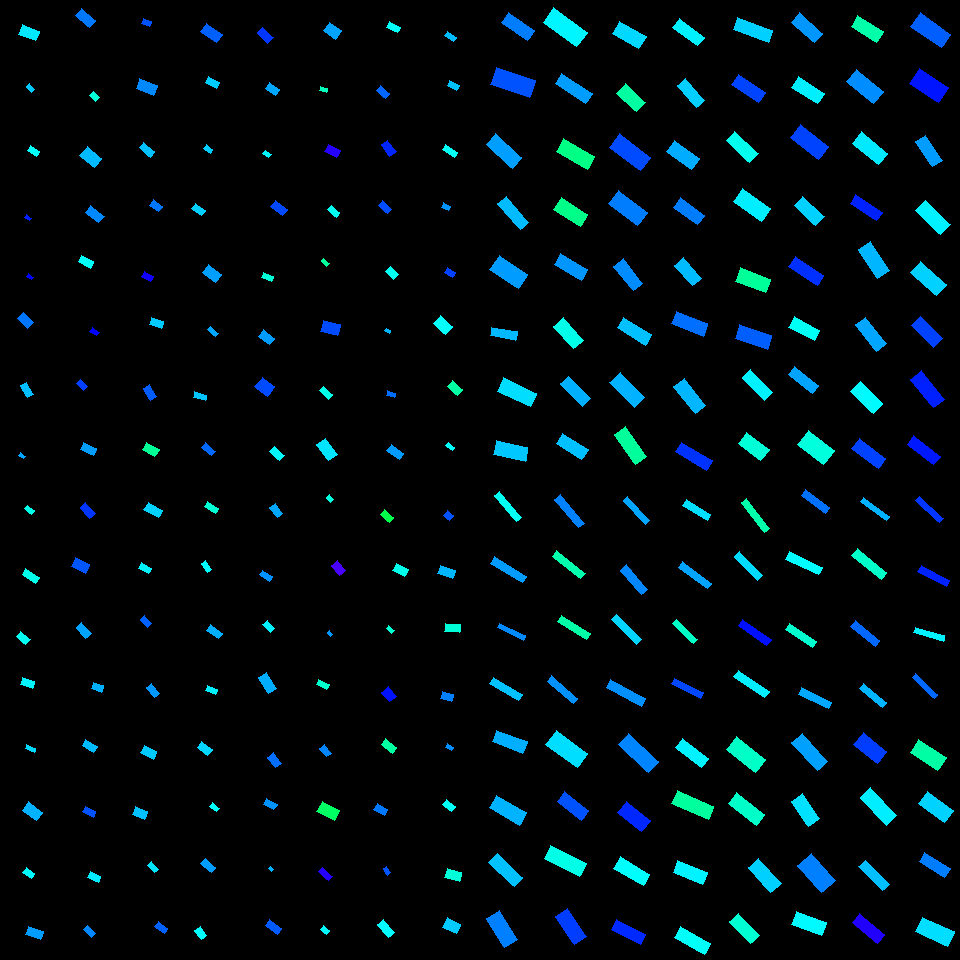

Values plotted in this chart, from the file beside it:
, angleRotated, color, length, logWidthLengthRatio, x, y, centerX, centerY, width, lengthRotatedProjectX, widthRotatedProjectX, lengthRotatedProjectY, widthRotatedProjectY, vertexRightBottom, vertexRightTop, vertexLeftBottom, vertexLeftTop
0, 0.3647, 0.5149, 18.21, -0.5661, 29.04, 32.72, 30, 30, 10.34, 17.01, 3.688, 6.496, 9.659, (39, 31), (35, 40), (22, 24), (18, 34)
1, 0.8739, 0.5354, 7.738, -0.6262, 30.89, 88.14, 30, 90, 4.137, 4.966, 3.172, 5.934, 2.655, (34, 89), (31, 92), (29, 83), (26, 86)
2, 0.5106, 0.497, 10.82, -0.6449, 33.63, 150.9, 30, 150, 5.677, 9.439, 2.774, 5.287, 4.953, (39, 151), (36, 156), (30, 145), (27, 150)
3, 0.6277, 0.6455, 5.814, -0.6276, 28, 217.7, 30, 210, 3.104, 4.705, 1.823, 3.414, 2.512, (31, 218), (29, 220), (26, 214), (24, 217)
4, 0.6419, 0.6662, 6.219, -0.6114, 30.17, 276.6, 30, 270, 3.375, 4.982, 2.02, 3.724, 2.703, (33, 277), (31, 279), (28, 273), (26, 276)
5, 0.7762, 0.59, 14.04, -0.4984, 25.11, 320.2, 30, 330, 8.529, 10.02, 5.975, 9.836, 6.086, (33, 322), (27, 328), (23, 312), (17, 318)
6, 1.035, 0.5418, 13.93, -0.6825, 26.62, 390, 30, 390, 7.039, 7.107, 6.053, 11.98, 3.591, (33, 394), (27, 397), (26, 382), (20, 385)
7, 0.5534, 0.5586, 6.221, -0.7069, 21.95, 455.8, 30, 450, 3.068, 5.292, 1.612, 3.269, 2.61, (25, 456), (23, 458), (20, 452), (18, 455)
8, 0.6554, 0.4848, 8.746, -0.7286, 29.63, 509.8, 30, 510, 4.22, 6.933, 2.572, 5.33, 3.346, (34, 510), (31, 514), (27, 505), (24, 508)
9, 0.5769, 0.4858, 16.6, -0.8287, 30.95, 576.4, 30, 570, 7.249, 13.92, 3.954, 9.056, 6.076, (39, 577), (35, 583), (25, 568), (22, 574)
10, 0.7309, 0.492, 12.48, -0.6007, 23.33, 637.9, 30, 630, 6.843, 9.291, 4.568, 8.329, 5.095, (30, 639), (25, 644), (20, 631), (16, 636)
11, 0.2837, 0.5053, 13.06, -0.5631, 27.43, 683.1, 30, 690, 7.438, 12.54, 2.082, 3.656, 7.141, (34, 681), (32, 688), (22, 677), (20, 684)
12, 0.399, 0.5251, 9.928, -0.8832, 30.39, 748.8, 30, 750, 4.105, 9.148, 1.595, 3.856, 3.782, (35, 748), (34, 752), (26, 744), (25, 748)
13, 0.6467, 0.5503, 17.07, -0.5193, 32.5, 811.1, 30, 810, 10.15, 13.62, 6.118, 10.28, 8.103, (42, 812), (36, 820), (28, 801), (22, 810)
14, 0.5767, 0.5042, 10.25, -0.5189, 28.86, 872.8, 30, 870, 6.1, 8.591, 3.326, 5.588, 5.113, (34, 873), (31, 878), (26, 867), (22, 872)
15, 0.3303, 0.5642, 15.91, -0.6668, 34.4, 932.8, 30, 930, 8.165, 15.05, 2.648, 5.159, 7.724, (43, 931), (40, 939), (28, 926), (25, 934)
16, 0.7262, 0.5884, 18.93, -0.6873, 85.57, 17.87, 90, 30, 9.52, 14.15, 6.321, 12.57, 7.118, (95, 20), (89, 27), (81, 8), (75, 15)
17, 0.7864, 0.474, 8.332, -0.3829, 94.37, 96.64, 90, 90, 5.682, 5.886, 4.021, 5.898, 4.013, (99, 97), (95, 101), (93, 91), (89, 95)
18, 0.6738, 0.5445, 18.98, -0.515, 90.9, 156.8, 90, 150, 11.34, 14.83, 7.077, 11.84, 8.863, (101, 158), (94, 167), (87, 146), (79, 155)
19, 0.6627, 0.5767, 17, -0.7037, 94.86, 214.4, 90, 210, 8.411, 13.4, 5.175, 10.46, 6.631, (104, 216), (98, 222), (90, 205), (85, 212)
20, 0.5008, 0.4967, 13.53, -0.5988, 85.86, 261.8, 90, 270, 7.436, 11.87, 3.57, 6.497, 6.523, (93, 261), (90, 268), (81, 255), (78, 261)
21, 0.5951, 0.666, 8.74, -0.6854, 94.5, 331.7, 90, 330, 4.404, 7.237, 2.469, 4.9, 3.647, (99, 332), (96, 335), (92, 327), (89, 331)
22, 0.7566, 0.6253, 9.58, -0.6296, 81.95, 385.1, 90, 390, 5.105, 6.966, 3.504, 6.577, 3.712, (87, 386), (83, 390), (80, 379), (76, 383)
23, 0.4368, 0.5635, 14.34, -0.5999, 88.53, 448.6, 90, 450, 7.87, 12.99, 3.33, 6.067, 7.131, (96, 448), (93, 455), (83, 442), (80, 449)
24, 0.858, 0.6323, 14.7, -0.6752, 87.84, 510.2, 90, 510, 7.481, 9.611, 5.66, 11.12, 4.892, (95, 513), (89, 518), (85, 502), (80, 507)
25, 0.4448, 0.611, 16.21, -0.5309, 80.44, 565.6, 90, 570, 9.534, 14.63, 4.102, 6.975, 8.606, (89, 564), (85, 573), (75, 557), (71, 566)
26, 0.8639, 0.5604, 14.76, -0.7022, 83.75, 630.3, 90, 630, 7.315, 9.588, 5.562, 11.23, 4.751, (91, 633), (85, 638), (81, 622), (76, 627)
27, 0.3349, 0.5518, 11.06, -0.5345, 97.59, 687.2, 90, 690, 6.48, 10.44, 2.13, 3.635, 6.119, (103, 685), (101, 692), (93, 682), (91, 688)
28, 0.5482, 0.545, 13.51, -0.674, 89.73, 746, 90, 750, 6.888, 11.53, 3.589, 7.043, 5.879, (97, 746), (93, 752), (85, 739), (82, 745)
29, 0.463, 0.6127, 11.94, -0.6677, 89.08, 811.7, 90, 810, 6.124, 10.68, 2.735, 5.333, 5.479, (95, 811), (93, 817), (85, 806), (82, 811)
30, 0.4037, 0.5128, 11.61, -0.631, 94.43, 877.1, 90, 870, 6.179, 10.68, 2.427, 4.562, 5.682, (100, 876), (98, 882), (90, 871), (87, 877)
31, 0.7451, 0.579, 11.59, -0.6638, 89.33, 931.7, 90, 930, 5.967, 8.518, 4.046, 7.857, 4.386, (95, 933), (91, 937), (87, 925), (83, 929)
32, 0.3808, 0.6131, 8.9, -0.5159, 146.3, 22.67, 150, 30, 5.313, 8.263, 1.975, 3.308, 4.933, (151, 21), (149, 26), (143, 18), (141, 23)
33, 0.3774, 0.5769, 18.53, -0.5937, 146.5, 87.14, 150, 90, 10.23, 17.22, 3.771, 6.827, 9.513, (157, 85), (153, 95), (139, 78), (136, 88)
34, 0.7038, 0.5409, 14.68, -0.7263, 147, 149.9, 150, 150, 7.1, 11.19, 4.594, 9.498, 5.413, (154, 151), (150, 157), (143, 142), (139, 147)
35, 0.6279, 0.5888, 11.49, -0.5449, 156.3, 205.7, 150, 210, 6.665, 9.301, 3.915, 6.751, 5.394, (162, 206), (158, 211), (153, 199), (149, 205)
36, 0.5269, 0.6789, 10.17, -0.5615, 147.4, 276.8, 150, 270, 5.8, 8.79, 2.917, 5.114, 5.013, (153, 276), (150, 281), (144, 271), (141, 276)
37, 0.3343, 0.5352, 12.12, -0.6024, 156.4, 322.9, 150, 330, 6.638, 11.45, 2.178, 3.978, 6.271, (163, 321), (161, 328), (151, 317), (149, 324)
38, 1, 0.6061, 13.4, -0.5786, 149.8, 392.5, 150, 390, 7.515, 7.239, 6.325, 11.28, 4.059, (156, 396), (150, 400), (149, 384), (143, 388)
39, 0.5114, 0.4311, 14.58, -0.5527, 150.6, 449.5, 150, 450, 8.392, 12.72, 4.107, 7.137, 7.319, (159, 449), (154, 456), (146, 442), (142, 449)
40, 0.5259, 0.5298, 16.55, -0.687, 153.2, 510, 150, 510, 8.324, 14.31, 4.179, 8.307, 7.199, (162, 510), (158, 517), (148, 502), (143, 509)
41, 0.5201, 0.5085, 11.22, -0.6153, 145.1, 568.3, 150, 570, 6.066, 9.74, 3.015, 5.578, 5.264, (151, 568), (148, 573), (141, 562), (138, 568)
42, 0.8171, 0.6029, 10.78, -0.6804, 146.2, 621.5, 150, 630, 5.457, 7.375, 3.979, 7.858, 3.735, (151, 623), (147, 627), (144, 615), (140, 619)
43, 0.8925, 0.5679, 12.97, -0.5624, 153, 690.5, 150, 690, 7.388, 8.136, 5.753, 10.1, 4.636, (159, 693), (154, 697), (151, 683), (146, 687)
44, 0.4834, 0.5352, 13.6, -0.5119, 148.9, 752.3, 150, 750, 8.15, 12.04, 3.788, 6.32, 7.216, (156, 751), (153, 759), (144, 745), (140, 752)
45, 0.4103, 0.5399, 12.72, -0.4105, 139.9, 813.2, 150, 810, 8.441, 11.67, 3.367, 5.076, 7.74, (147, 811), (144, 819), (135, 806), (132, 814)
46, 0.7797, 0.5174, 10.75, -0.681, 153.1, 867.2, 150, 870, 5.441, 7.645, 3.825, 7.558, 3.869, (158, 869), (154, 872), (151, 861), (147, 865)
47, 0.6229, 0.603, 11.41, -0.7047, 161, 927.6, 150, 930, 5.641, 9.269, 3.291, 6.658, 4.582, (167, 928), (164, 933), (158, 921), (154, 926)
48, 0.6101, 0.6043, 19.24, -0.6081, 211.5, 32.85, 210, 30, 10.47, 15.77, 6, 11.02, 8.584, (222, 34), (216, 42), (206, 23), (200, 31)
49, 0.4707, 0.5321, 12.83, -0.7225, 212.4, 82.43, 210, 90, 6.23, 11.44, 2.825, 5.819, 5.553, (219, 82), (216, 88), (208, 76), (205, 82)
50, 0.6299, 0.5326, 8.246, -0.606, 208, 148.9, 210, 150, 4.498, 6.664, 2.65, 4.857, 3.635, (212, 149), (210, 153), (206, 144), (203, 148)
51, 0.5652, 0.5313, 11.92, -0.6488, 198.5, 209.5, 210, 210, 6.229, 10.06, 3.336, 6.383, 5.26, (205, 210), (201, 215), (195, 203), (191, 208)
52, 0.6625, 0.5633, 16.72, -0.5088, 212.3, 273.3, 210, 270, 10.05, 13.19, 6.184, 10.29, 7.928, (221, 274), (215, 282), (208, 264), (202, 272)
53, 0.7294, 0.5578, 10.56, -0.7837, 213.2, 331.4, 210, 330, 4.821, 7.87, 3.213, 7.035, 3.594, (218, 333), (215, 336), (210, 326), (207, 329)
54, 0.3054, 0.5383, 12.53, -0.8117, 200, 396.4, 210, 390, 5.564, 11.95, 1.673, 3.767, 5.306, (206, 395), (205, 400), (194, 391), (193, 397)
55, 0.7127, 0.5986, 12.65, -0.7338, 208.7, 449.3, 210, 450, 6.073, 9.57, 3.971, 8.271, 4.595, (215, 451), (211, 455), (205, 442), (201, 447)
56, 0.5475, 0.4707, 13.25, -0.8445, 211.5, 507.5, 210, 510, 5.695, 11.31, 2.964, 6.897, 4.862, (218, 508), (215, 513), (207, 501), (204, 506)
57, 0.9888, 0.5028, 10.9, -0.8031, 206.5, 566.3, 210, 570, 4.883, 5.992, 4.079, 9.107, 2.684, (211, 569), (207, 572), (205, 560), (201, 563)
58, 0.6107, 0.5525, 14.47, -0.7672, 214.5, 631.8, 210, 630, 6.717, 11.85, 3.852, 8.296, 5.503, (222, 633), (218, 638), (210, 624), (206, 630)
59, 0.3737, 0.51, 11.05, -0.7883, 211.8, 690, 210, 690, 5.022, 10.28, 1.833, 4.032, 4.676, (217, 689), (215, 694), (207, 685), (205, 690)
... 196 more rows
